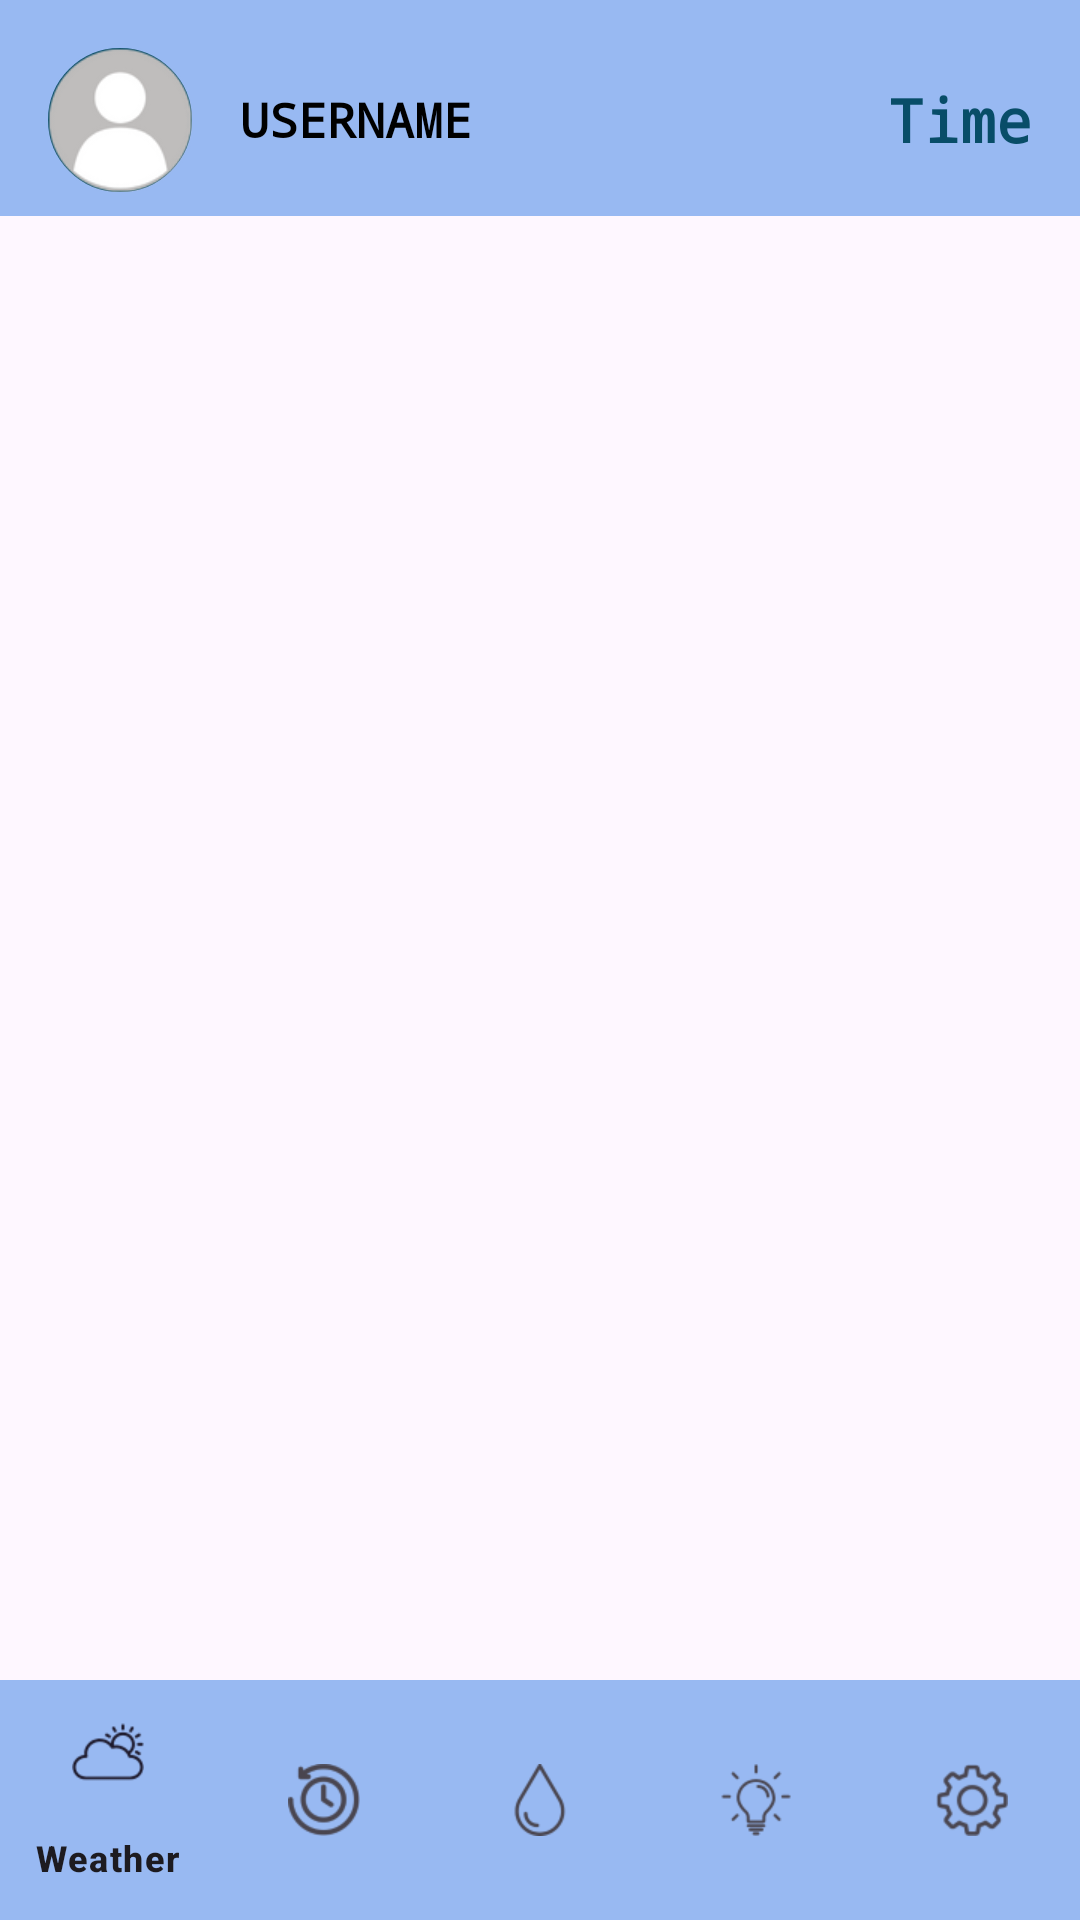

Android layout source for this screen:
<!-- AndroidManifest.xml: application theme Theme.IDrated -->
<!-- res/layout/activity_main.xml -->
<androidx.constraintlayout.widget.ConstraintLayout xmlns:android="http://schemas.android.com/apk/res/android"
    xmlns:app="http://schemas.android.com/apk/res-auto"
    xmlns:tools="http://schemas.android.com/tools"
    android:layout_width="match_parent"
    android:layout_height="match_parent"
    android:fitsSystemWindows="true"
    android:paddingTop="10dp"
    android:textAlignment="center"
    tools:context=".MainActivity">

    
    <LinearLayout
        android:id="@+id/header"
        android:layout_width="0dp"
        android:layout_height="wrap_content"
        android:gravity="center_vertical"
        android:orientation="horizontal"
        android:paddingStart="16dp"
        android:paddingTop="16dp"
        android:paddingEnd="16dp"
        android:paddingBottom="8dp"
        android:background="@color/mainBG"
        app:layout_constraintEnd_toEndOf="parent"
        app:layout_constraintStart_toStartOf="parent"
        app:layout_constraintTop_toTopOf="parent">

        
        <ImageView
            android:id="@+id/profile_icon"
            android:background="@drawable/avatar_border"
            android:layout_width="48dp"
            android:layout_height="48dp"
            android:layout_marginEnd="16dp"
            android:src="@drawable/dflt_user" />

        

        
        <TextView
            android:id="@+id/username"
            android:layout_width="wrap_content"
            android:layout_height="wrap_content"
            android:layout_marginEnd="16dp"
            android:fontFamily="monospace"
            android:text="Username"
            android:textAllCaps="true"
            android:textColor="@android:color/black"
            android:textSize="16sp"
            android:textStyle="bold" />

        <TextView
            android:id="@+id/time_text"
            android:layout_width="match_parent"
            android:layout_height="wrap_content"
            android:fontFamily="monospace"
            android:gravity="end"
            android:text="Time"
            android:textColor="@color/colorAccent"
            android:textSize="20sp"
            android:textStyle="bold" />
    </LinearLayout>

    
    <FrameLayout
        android:id="@+id/fragment_container"
        android:layout_width="0dp"
        android:layout_height="0dp"
        app:layout_constraintBottom_toTopOf="@id/bottom_navigation"
        app:layout_constraintEnd_toEndOf="parent"
        app:layout_constraintStart_toStartOf="parent"
        app:layout_constraintTop_toBottomOf="@id/header" />

    
    <com.google.android.material.bottomnavigation.BottomNavigationView
        android:id="@+id/bottom_navigation"
        android:layout_width="match_parent"
        android:layout_height="wrap_content"
        android:background="@color/mainBG"
        android:backgroundTintMode="@color/colorProgressWater"
        app:layout_constraintBottom_toBottomOf="parent"
        app:layout_constraintEnd_toEndOf="parent"
        app:layout_constraintStart_toStartOf="parent"
        app:menu="@menu/bottom_navigation_menu" />
</androidx.constraintlayout.widget.ConstraintLayout>
<!-- resources referenced by this layout -->
<resources>
  <color name="colorAccent">#084D68</color>
  <color name="colorProgressWater">#00ACC1</color>
  <color name="mainBG">#98B9F2</color>
  <!-- drawable avatar_border (drawable) -->
  <shape xmlns:android="http://schemas.android.com/apk/res/android">
      <solid android:color="#FFFFFF" />
      <corners android:radius="250dp" />
      <stroke android:color="@color/colorAccent" android:width="10dp" />
  </shape>
  <!-- drawable dflt_user: png bitmap (drawable, 6492 bytes) -->
  <style name="Theme.IDrated" parent="Base.Theme.IDrated" />
  <style name="Base.Theme.IDrated" parent="Theme.Material3.DayNight.NoActionBar">
          <item name="android:statusBarColor">@android:color/transparent</item>
          <item name="android:windowTranslucentStatus">true</item>
      </style>
</resources>
